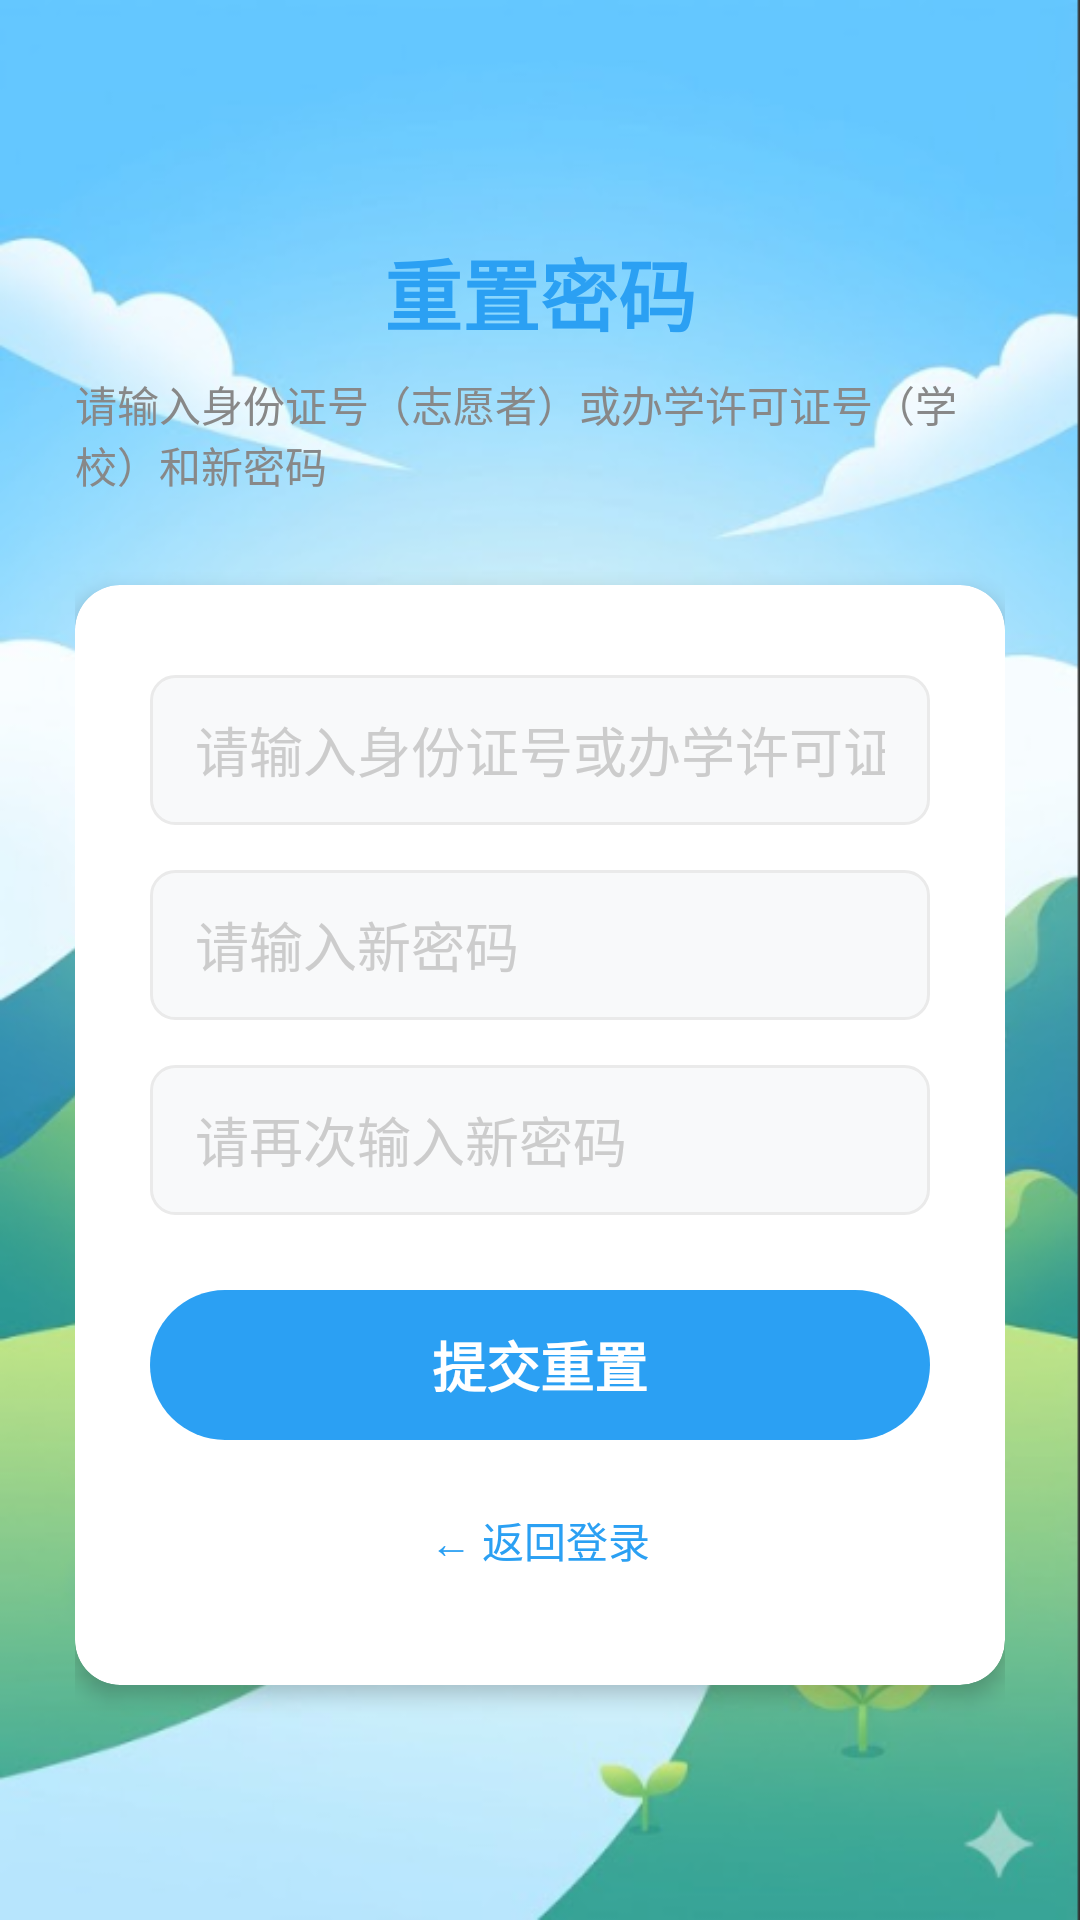

Android layout source for this screen:
<!-- AndroidManifest.xml: application theme Theme.MyApplication -->
<!-- res/layout/activity_reset_password.xml -->
<?xml version="1.0" encoding="utf-8"?>
<LinearLayout xmlns:android="http://schemas.android.com/apk/res/android"
    xmlns:app="http://schemas.android.com/apk/res-auto"
    android:layout_width="match_parent"
    android:layout_height="match_parent"
    android:orientation="vertical"
    android:background="@drawable/bg_app"
    android:gravity="center_vertical"
    android:padding="25dp">

    <TextView
        android:layout_width="wrap_content"
        android:layout_height="wrap_content"
        android:text="重置密码"
        android:textSize="26sp"
        android:textStyle="bold"
        android:textColor="@color/primary_blue"
        android:layout_gravity="center"
        android:layout_marginBottom="8dp"/>

    <TextView
        android:layout_width="wrap_content"
        android:layout_height="wrap_content"
        android:text="请输入身份证号（志愿者）或办学许可证号（学校）和新密码"
        android:textSize="14sp"
        android:textColor="@color/text_sub"
        android:layout_gravity="center"
        android:layout_marginBottom="30dp"/>

    <androidx.cardview.widget.CardView
        android:layout_width="match_parent"
        android:layout_height="wrap_content"
        app:cardCornerRadius="15dp"
        app:cardElevation="4dp"
        app:cardBackgroundColor="@color/bg_white">

        <LinearLayout
            android:layout_width="match_parent"
            android:layout_height="wrap_content"
            android:orientation="vertical"
            android:paddingHorizontal="25dp"
            android:paddingVertical="30dp">

            <EditText
                android:id="@+id/et_reset_phone"
                android:layout_width="match_parent"
                android:layout_height="50dp"
                android:hint="请输入身份证号或办学许可证号"
                android:inputType="text"
                android:textColorHint="@color/text_hint"
                android:textColor="@color/text_main"
                android:background="@drawable/bg_edittext_rounded"
                android:paddingStart="15dp"
                android:paddingEnd="15dp"
                android:layout_marginBottom="15dp"
                android:maxLines="1"
                android:singleLine="true"/>

            <EditText
                android:id="@+id/et_reset_new_pwd"
                android:layout_width="match_parent"
                android:layout_height="50dp"
                android:hint="请输入新密码"
                android:inputType="textPassword"
                android:textColorHint="@color/text_hint"
                android:textColor="@color/text_main"
                android:background="@drawable/bg_edittext_rounded"
                android:paddingStart="15dp"
                android:paddingEnd="15dp"
                android:layout_marginBottom="15dp"
                android:maxLines="1"
                android:singleLine="true"/>

            <EditText
                android:id="@+id/et_reset_confirm_pwd"
                android:layout_width="match_parent"
                android:layout_height="50dp"
                android:hint="请再次输入新密码"
                android:inputType="textPassword"
                android:textColorHint="@color/text_hint"
                android:textColor="@color/text_main"
                android:background="@drawable/bg_edittext_rounded"
                android:paddingStart="15dp"
                android:paddingEnd="15dp"
                android:layout_marginBottom="25dp"
                android:maxLines="1"
                android:singleLine="true"/>

            <Button
                android:id="@+id/btn_do_reset"
                android:layout_width="match_parent"
                android:layout_height="50dp"
                android:text="提交重置"
                android:textColor="@color/bg_white"
                android:textSize="18sp"
                android:textStyle="bold"
                android:background="@drawable/bg_button_primary"
                android:stateListAnimator="@null"
                android:layout_marginBottom="15dp"/>

            <TextView
                android:id="@+id/tv_back_login"
                android:layout_width="wrap_content"
                android:layout_height="wrap_content"
                android:text="← 返回登录"
                android:textSize="14sp"
                android:textColor="@color/primary_blue"
                android:layout_gravity="center"
                android:padding="8dp"/>
        </LinearLayout>
    </androidx.cardview.widget.CardView>
</LinearLayout>
<!-- resources referenced by this layout -->
<resources>
  <color name="bg_white">#FFFFFF</color>
  <color name="primary_blue">#2BA0F3</color>
  <color name="text_hint">#CCCCCC</color>
  <color name="text_main">#333333</color>
  <color name="text_sub">#888888</color>
  <!-- drawable bg_app: png bitmap (drawable, 271165 bytes) -->
  <!-- drawable bg_button_primary (drawable) -->
  <?xml version="1.0" encoding="utf-8"?>
  <shape xmlns:android="http://schemas.android.com/apk/res/android">
      <solid android:color="@color/primary_blue" />
      <corners android:radius="25dp" /> 
  </shape>
  <!-- drawable bg_edittext_rounded (drawable) -->
  <?xml version="1.0" encoding="utf-8"?>
  <shape xmlns:android="http://schemas.android.com/apk/res/android">
      <solid android:color="#F8F9FA" /> 
      <corners android:radius="8dp" /> 
      
      <stroke android:width="1dp" android:color="#EAEAEA"/>
  </shape>
  <style name="Theme.MyApplication" parent="Base.Theme.MyApplication" />
  <style name="Base.Theme.MyApplication" parent="Theme.Material3.DayNight.NoActionBar">
          
  
          
      </style>
</resources>
